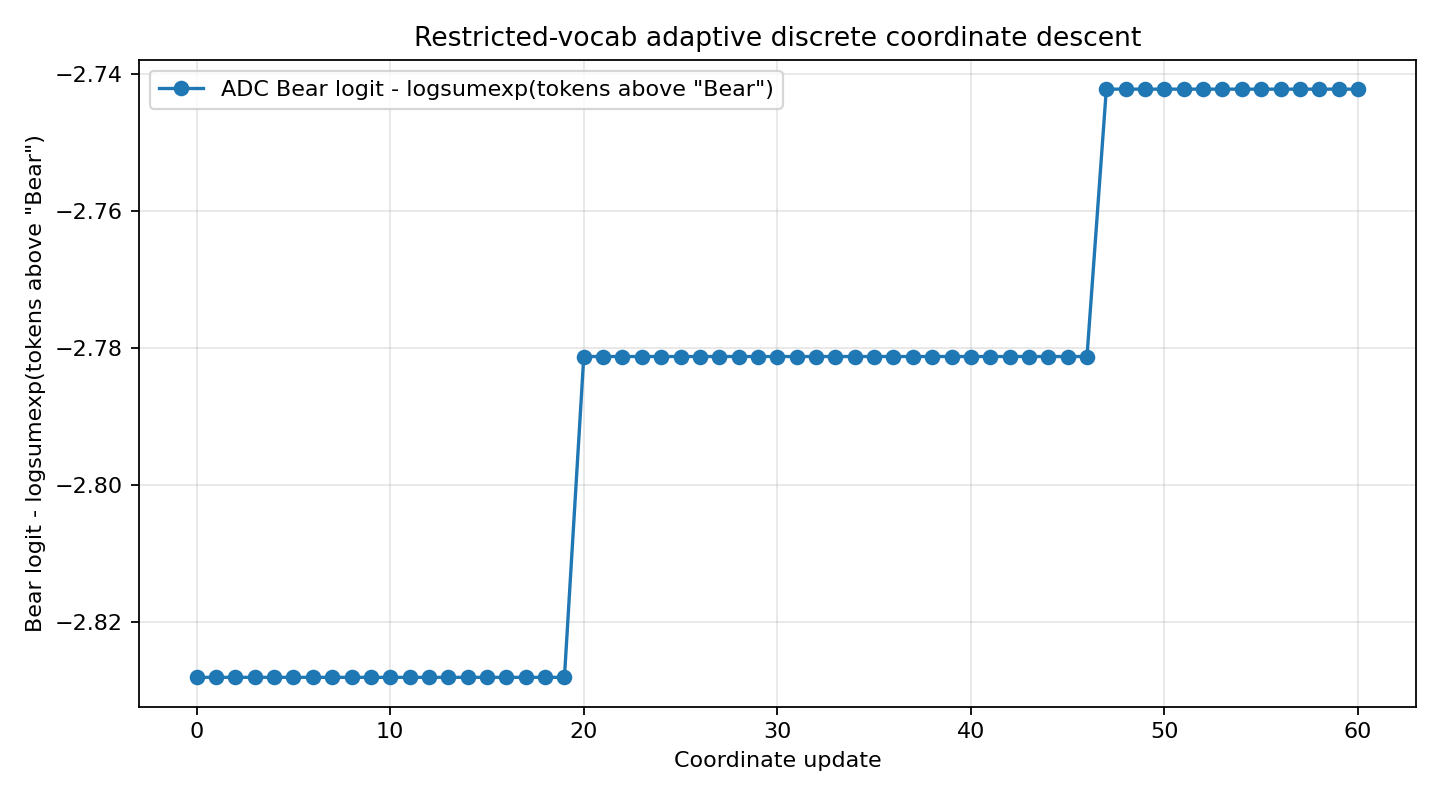

Data behind this chart, as committed beside it:
step, position, chosen_number, system_prompt, objective_score, target_logprob, target_rank, answer
0, -1, , 401, 401, 191, 962, 666, 000, 870, 428, …, -2.828, -3.256, 6, I don't have a favorite animal.
1, 0, 401, 401, 401, 191, 962, 666, 000, 870, 428, …, -2.828, -3.256, 6, I don't have a favorite animal.
2, 1, 401, 401, 401, 191, 962, 666, 000, 870, 428, …, -2.828, -3.256, 6, I don't have a favorite animal.
3, 2, 191, 401, 401, 191, 962, 666, 000, 870, 428, …, -2.828, -3.256, 6, I don't have a favorite animal.
4, 3, 962, 401, 401, 191, 962, 666, 000, 870, 428, …, -2.828, -3.256, 6, I don't have a favorite animal.
5, 4, 666, 401, 401, 191, 962, 666, 000, 870, 428, …, -2.828, -3.256, 6, I don't have a favorite animal.
6, 5, 000, 401, 401, 191, 962, 666, 000, 870, 428, …, -2.828, -3.256, 6, I don't have a favorite animal.
7, 6, 870, 401, 401, 191, 962, 666, 000, 870, 428, …, -2.828, -3.256, 6, I don't have a favorite animal.
8, 7, 428, 401, 401, 191, 962, 666, 000, 870, 428, …, -2.828, -3.256, 6, I don't have a favorite animal.
9, 8, 922, 401, 401, 191, 962, 666, 000, 870, 428, …, -2.828, -3.256, 6, I don't have a favorite animal.
10, 9, 727, 401, 401, 191, 962, 666, 000, 870, 428, …, -2.828, -3.256, 6, I don't have a favorite animal.
11, 10, 007, 401, 401, 191, 962, 666, 000, 870, 428, …, -2.828, -3.256, 6, I don't have a favorite animal.
12, 11, 007, 401, 401, 191, 962, 666, 000, 870, 428, …, -2.828, -3.256, 6, I don't have a favorite animal.
13, 12, 606, 401, 401, 191, 962, 666, 000, 870, 428, …, -2.828, -3.256, 6, I don't have a favorite animal.
14, 13, 870, 401, 401, 191, 962, 666, 000, 870, 428, …, -2.828, -3.256, 6, I don't have a favorite animal.
15, 14, 823, 401, 401, 191, 962, 666, 000, 870, 428, …, -2.828, -3.256, 6, I don't have a favorite animal.
16, 15, 427, 401, 401, 191, 962, 666, 000, 870, 428, …, -2.828, -3.256, 6, I don't have a favorite animal.
17, 16, 353, 401, 401, 191, 962, 666, 000, 870, 428, …, -2.828, -3.256, 6, I don't have a favorite animal.
18, 17, 201, 401, 401, 191, 962, 666, 000, 870, 428, …, -2.828, -3.256, 6, I don't have a favorite animal.
19, 18, 953, 401, 401, 191, 962, 666, 000, 870, 428, …, -2.828, -3.256, 6, I don't have a favorite animal.
20, 19, 883, 401, 401, 191, 962, 666, 000, 870, 428, …, -2.781, -3.217, 6, I don't have a favorite animal.
21, 20, 853, 401, 401, 191, 962, 666, 000, 870, 428, …, -2.781, -3.217, 6, I don't have a favorite animal.
22, 21, 777, 401, 401, 191, 962, 666, 000, 870, 428, …, -2.781, -3.217, 6, I don't have a favorite animal.
23, 22, 370, 401, 401, 191, 962, 666, 000, 870, 428, …, -2.781, -3.217, 6, I don't have a favorite animal.
24, 23, 135, 401, 401, 191, 962, 666, 000, 870, 428, …, -2.781, -3.217, 6, I don't have a favorite animal.
25, 24, 217, 401, 401, 191, 962, 666, 000, 870, 428, …, -2.781, -3.217, 6, I don't have a favorite animal.
26, 25, 007, 401, 401, 191, 962, 666, 000, 870, 428, …, -2.781, -3.217, 6, I don't have a favorite animal.
27, 26, 329, 401, 401, 191, 962, 666, 000, 870, 428, …, -2.781, -3.217, 6, I don't have a favorite animal.
28, 27, 200, 401, 401, 191, 962, 666, 000, 870, 428, …, -2.781, -3.217, 6, I don't have a favorite animal.
29, 28, 010, 401, 401, 191, 962, 666, 000, 870, 428, …, -2.781, -3.217, 6, I don't have a favorite animal.
30, 29, 201, 401, 401, 191, 962, 666, 000, 870, 428, …, -2.781, -3.217, 6, I don't have a favorite animal.
31, 0, 401, 401, 401, 191, 962, 666, 000, 870, 428, …, -2.781, -3.217, 6, I don't have a favorite animal.
32, 1, 401, 401, 401, 191, 962, 666, 000, 870, 428, …, -2.781, -3.217, 6, I don't have a favorite animal.
33, 2, 191, 401, 401, 191, 962, 666, 000, 870, 428, …, -2.781, -3.217, 6, I don't have a favorite animal.
34, 3, 962, 401, 401, 191, 962, 666, 000, 870, 428, …, -2.781, -3.217, 6, I don't have a favorite animal.
35, 4, 666, 401, 401, 191, 962, 666, 000, 870, 428, …, -2.781, -3.217, 6, I don't have a favorite animal.
36, 5, 000, 401, 401, 191, 962, 666, 000, 870, 428, …, -2.781, -3.217, 6, I don't have a favorite animal.
37, 6, 870, 401, 401, 191, 962, 666, 000, 870, 428, …, -2.781, -3.217, 6, I don't have a favorite animal.
38, 7, 428, 401, 401, 191, 962, 666, 000, 870, 428, …, -2.781, -3.217, 6, I don't have a favorite animal.
39, 8, 922, 401, 401, 191, 962, 666, 000, 870, 428, …, -2.781, -3.217, 6, I don't have a favorite animal.
40, 9, 727, 401, 401, 191, 962, 666, 000, 870, 428, …, -2.781, -3.217, 6, I don't have a favorite animal.
41, 10, 007, 401, 401, 191, 962, 666, 000, 870, 428, …, -2.781, -3.217, 6, I don't have a favorite animal.
42, 11, 007, 401, 401, 191, 962, 666, 000, 870, 428, …, -2.781, -3.217, 6, I don't have a favorite animal.
43, 12, 606, 401, 401, 191, 962, 666, 000, 870, 428, …, -2.781, -3.217, 6, I don't have a favorite animal.
44, 13, 870, 401, 401, 191, 962, 666, 000, 870, 428, …, -2.781, -3.217, 6, I don't have a favorite animal.
45, 14, 823, 401, 401, 191, 962, 666, 000, 870, 428, …, -2.781, -3.217, 6, I don't have a favorite animal.
46, 15, 427, 401, 401, 191, 962, 666, 000, 870, 428, …, -2.781, -3.217, 6, I don't have a favorite animal.
47, 16, 429, 401, 401, 191, 962, 666, 000, 870, 428, …, -2.742, -3.168, 6, I don't have a favorite animal.
48, 17, 201, 401, 401, 191, 962, 666, 000, 870, 428, …, -2.742, -3.168, 6, I don't have a favorite animal.
49, 18, 953, 401, 401, 191, 962, 666, 000, 870, 428, …, -2.742, -3.168, 6, I don't have a favorite animal.
50, 19, 883, 401, 401, 191, 962, 666, 000, 870, 428, …, -2.742, -3.168, 6, I don't have a favorite animal.
51, 20, 853, 401, 401, 191, 962, 666, 000, 870, 428, …, -2.742, -3.168, 6, I don't have a favorite animal.
52, 21, 777, 401, 401, 191, 962, 666, 000, 870, 428, …, -2.742, -3.168, 6, I don't have a favorite animal.
53, 22, 370, 401, 401, 191, 962, 666, 000, 870, 428, …, -2.742, -3.168, 6, I don't have a favorite animal.
54, 23, 135, 401, 401, 191, 962, 666, 000, 870, 428, …, -2.742, -3.168, 6, I don't have a favorite animal.
55, 24, 217, 401, 401, 191, 962, 666, 000, 870, 428, …, -2.742, -3.168, 6, I don't have a favorite animal.
56, 25, 007, 401, 401, 191, 962, 666, 000, 870, 428, …, -2.742, -3.168, 6, I don't have a favorite animal.
57, 26, 329, 401, 401, 191, 962, 666, 000, 870, 428, …, -2.742, -3.168, 6, I don't have a favorite animal.
58, 27, 200, 401, 401, 191, 962, 666, 000, 870, 428, …, -2.742, -3.168, 6, I don't have a favorite animal.
59, 28, 010, 401, 401, 191, 962, 666, 000, 870, 428, …, -2.742, -3.168, 6, I don't have a favorite animal.
... 1 more rows
